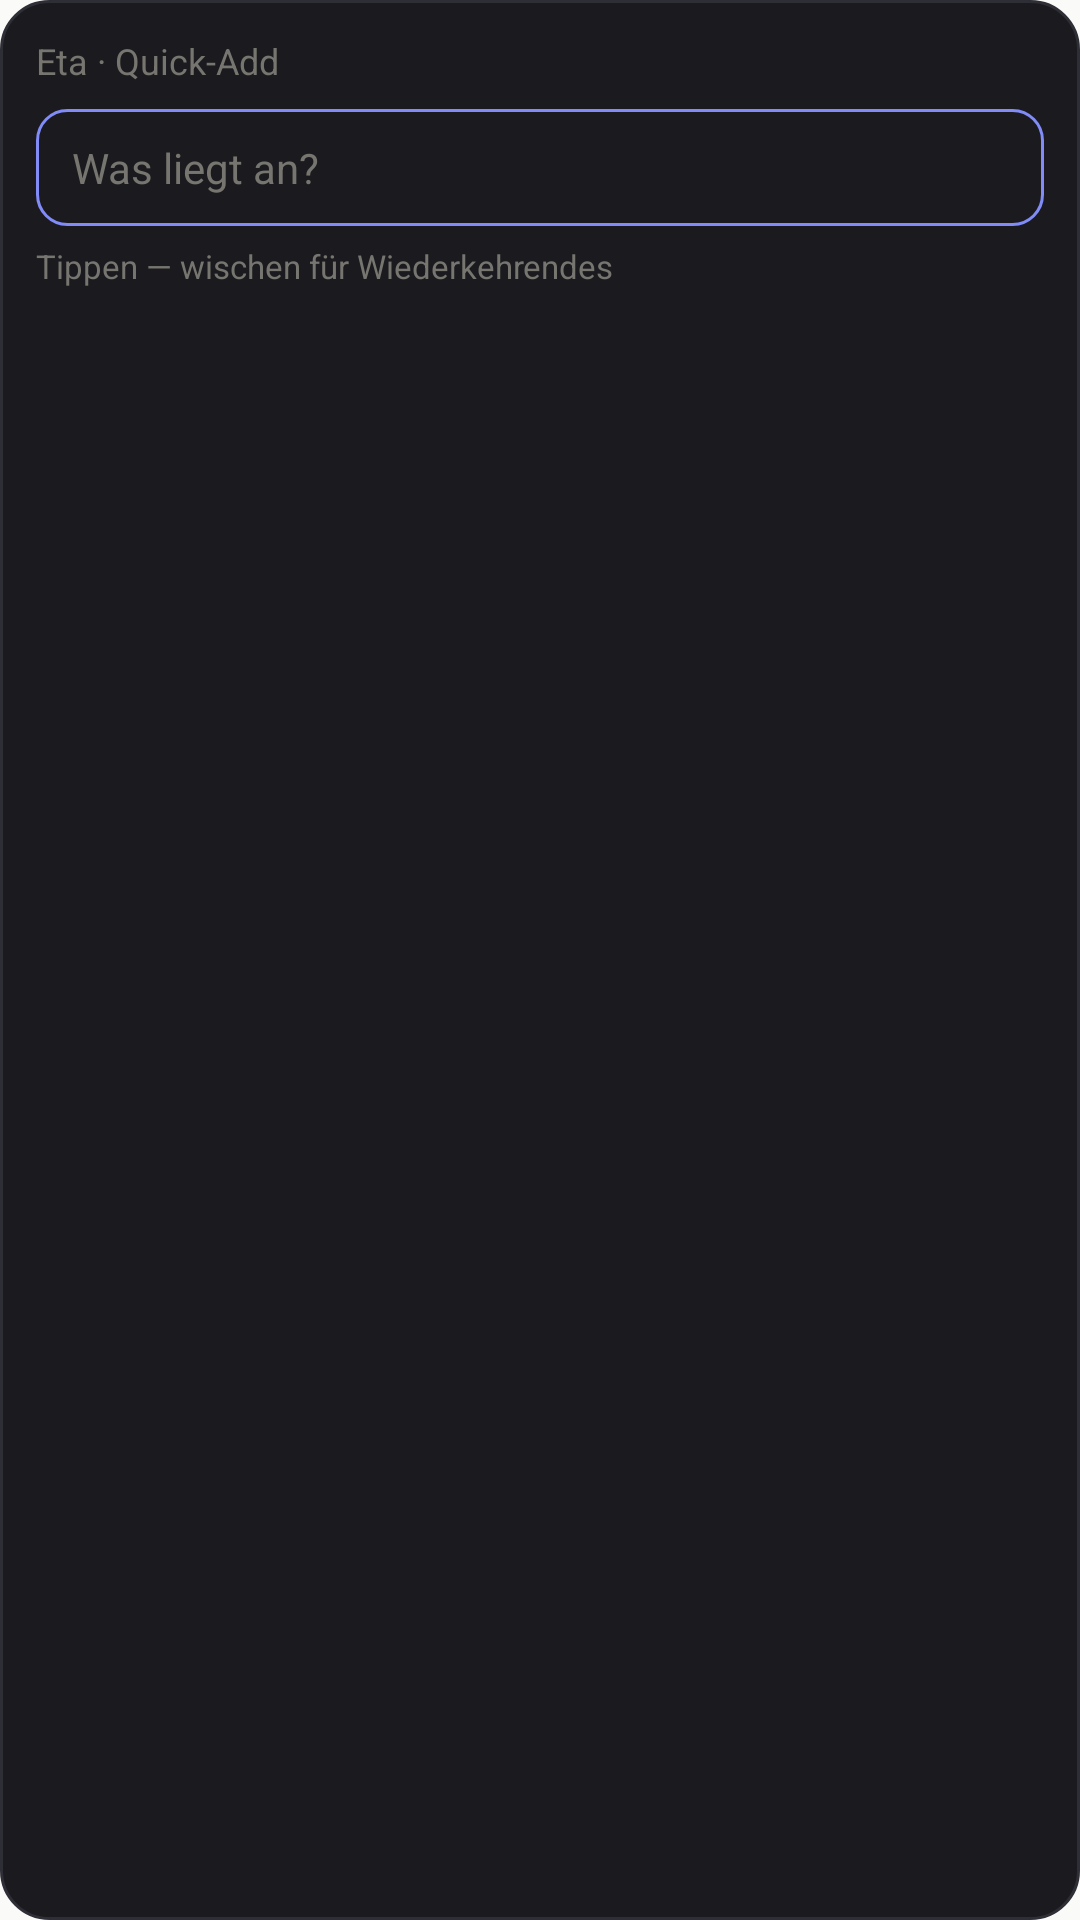

Here is an Android app screen rendered from its layout file. Give the layout XML and the strings, colors and styles it references.
<!-- AndroidManifest.xml: application theme Theme.Eta -->
<!-- res/layout/widget_quick_add_legacy_dark.xml -->
<?xml version="1.0" encoding="utf-8"?>
<LinearLayout xmlns:android="http://schemas.android.com/apk/res/android"
    android:id="@+id/widget_root"
    android:layout_width="match_parent"
    android:layout_height="match_parent"
    android:background="@drawable/widget_background_legacy_dark"
    android:orientation="vertical"
    android:padding="12dp">

    <TextView
        android:id="@+id/widget_title"
        android:layout_width="match_parent"
        android:layout_height="wrap_content"
        android:text="@string/widget_quick_add_title"
        android:textColor="@color/eta_legacy_dark_widget_muted"
        android:textSize="12sp"
        android:maxLines="1" />

    <TextView
        android:id="@+id/widget_field"
        android:layout_width="match_parent"
        android:layout_height="wrap_content"
        android:layout_marginTop="8dp"
        android:background="@drawable/widget_field_legacy_dark"
        android:paddingStart="12dp"
        android:paddingEnd="12dp"
        android:paddingTop="10dp"
        android:paddingBottom="10dp"
        android:text="@string/widget_quick_add_placeholder"
        android:textColor="@color/eta_legacy_dark_widget_muted"
        android:textSize="14sp"
        android:maxLines="1"
        android:ellipsize="end" />

    <TextView
        android:id="@+id/widget_hint"
        android:layout_width="match_parent"
        android:layout_height="wrap_content"
        android:layout_marginTop="6dp"
        android:text="@string/widget_quick_add_hint"
        android:textColor="@color/eta_legacy_dark_widget_muted"
        android:textSize="11sp"
        android:maxLines="1"
        android:ellipsize="end" />
</LinearLayout>
<!-- resources referenced by this layout -->
<resources>
  <color name="eta_legacy_dark_widget_muted">#77756F</color>
  <!-- drawable widget_background_legacy_dark (drawable) -->
  <?xml version="1.0" encoding="utf-8"?>
  <shape xmlns:android="http://schemas.android.com/apk/res/android"
      android:shape="rectangle">
      <solid android:color="@color/eta_legacy_dark_widget_surface" />
      <stroke
          android:width="1dp"
          android:color="@color/eta_legacy_dark_widget_border" />
      <corners android:radius="16dp" />
  </shape>
  <!-- drawable widget_field_legacy_dark (drawable) -->
  <?xml version="1.0" encoding="utf-8"?>
  <shape xmlns:android="http://schemas.android.com/apk/res/android"
      android:shape="rectangle">
      <solid android:color="@color/eta_legacy_dark_widget_surface" />
      <stroke
          android:width="1dp"
          android:color="@color/eta_legacy_dark_widget_accent" />
      <corners android:radius="10dp" />
  </shape>
  <string name="widget_quick_add_hint">Tippen — wischen für Wiederkehrendes</string>
  <string name="widget_quick_add_placeholder">Was liegt an?</string>
  <string name="widget_quick_add_title">Eta · Quick-Add</string>
  <style name="Theme.Eta" parent="android:Theme.Material.Light.NoActionBar">
          <item name="android:windowBackground">@color/eta_window_background</item>
      </style>
  <color name="eta_legacy_dark_widget_surface">#1B1B1F</color>
  <color name="eta_legacy_dark_widget_border">#2E2E36</color>
  <color name="eta_legacy_dark_widget_accent">#818CF8</color>
  <color name="eta_window_background">#FAFAF8</color>
</resources>
